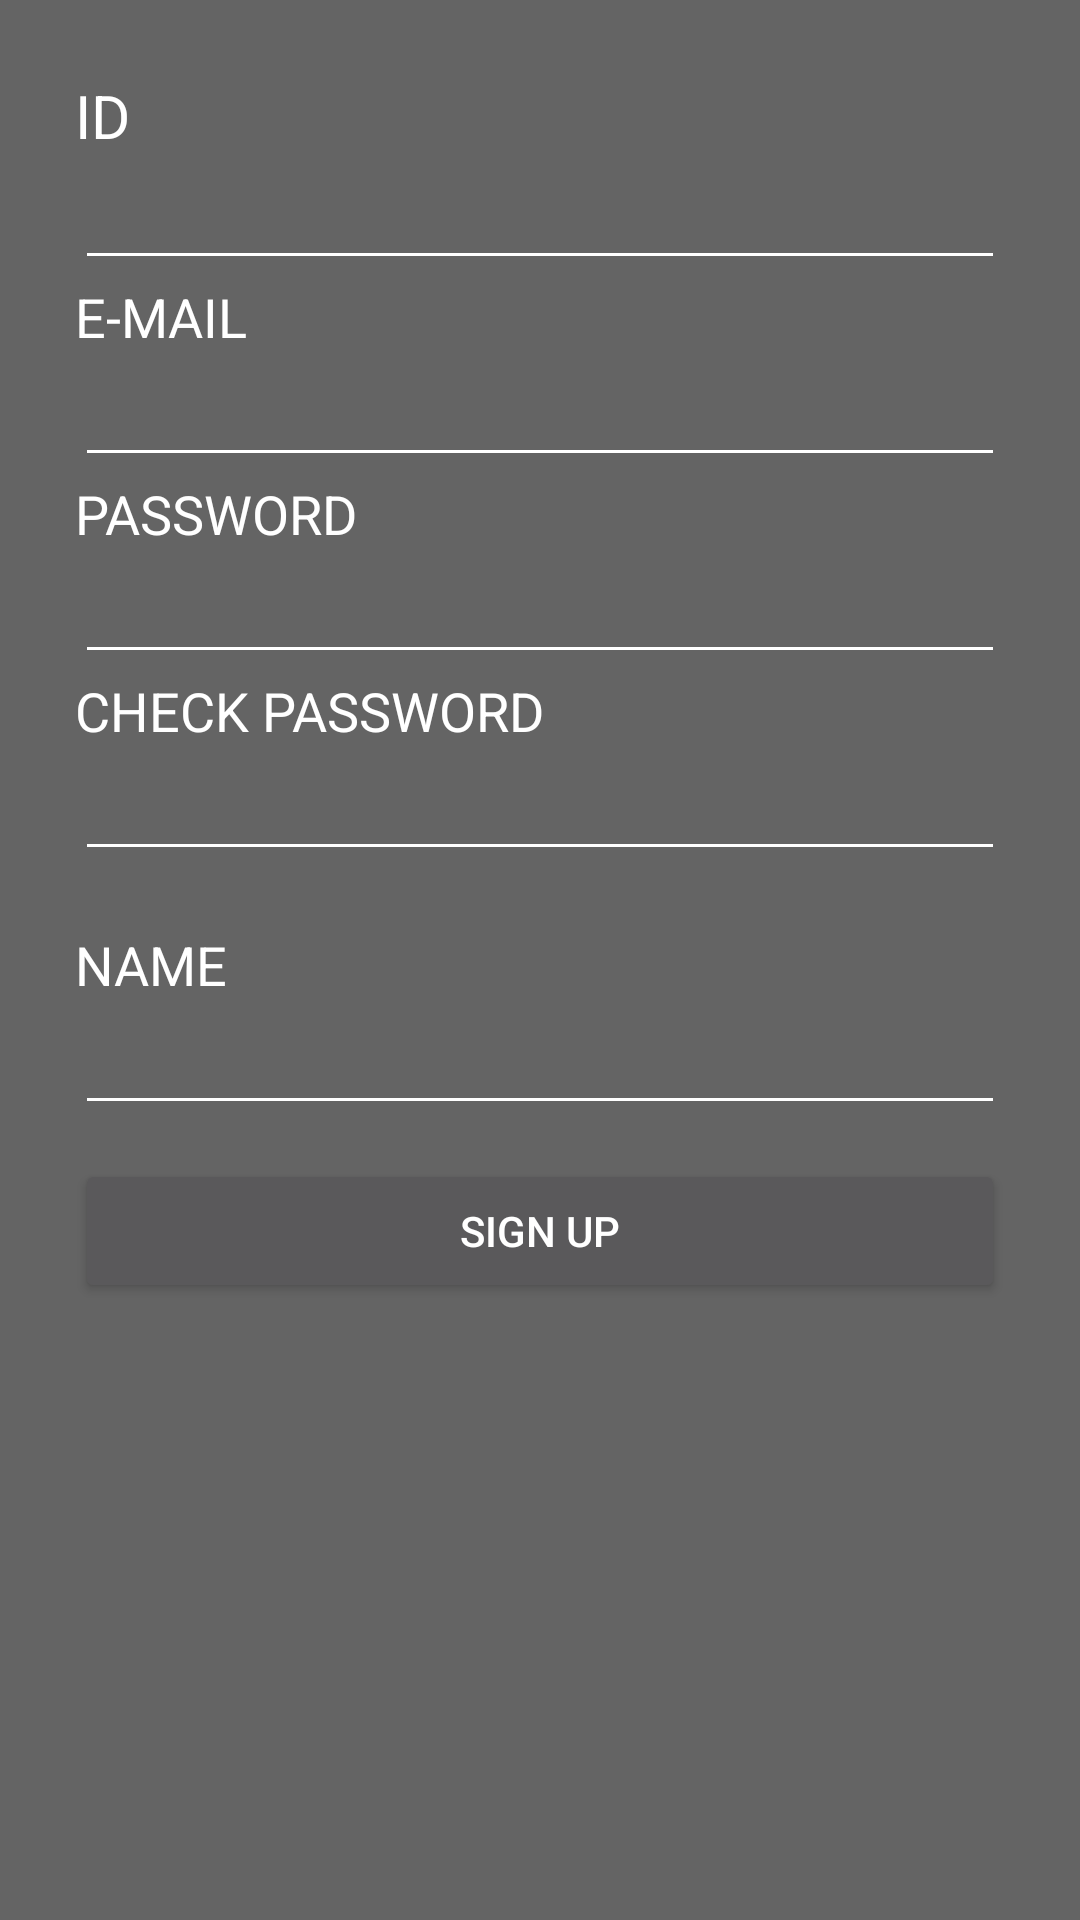

The Android layout XML behind this screen, and the referenced resources:
<!-- AndroidManifest.xml: application theme Theme.AppCompat.NoActionBar -->
<!-- res/layout/activity_signup.xml -->
<?xml version="1.0" encoding="utf-8"?>
<LinearLayout xmlns:android="http://schemas.android.com/apk/res/android"
    android:orientation="vertical" android:layout_width="match_parent"
    android:layout_height="match_parent"
    android:background="#646464"
    android:weightSum="1">

    <LinearLayout
        android:orientation="vertical"
        android:layout_width="match_parent"
        android:layout_margin="25dip"
        android:layout_height="wrap_content">


        <LinearLayout
            android:orientation="vertical"
            android:layout_width="match_parent"
            android:layout_height="wrap_content">

            <TextView
                android:layout_width="wrap_content"
                android:layout_height="wrap_content"
                android:text="ID"
                android:id="@+id/m_id"
                android:textSize="20dp"
                android:textColor="#ffffff" />



            <EditText
                android:singleLine="true"
                android:layout_width="fill_parent"
                android:layout_height="fill_parent"
                android:ems="10"
                android:id="@+id/input_id"
                android:textColor="#ffffff"
                android:backgroundTint="#ffffff"

                />



        </LinearLayout>

        <LinearLayout
            android:orientation="vertical"
            android:layout_width="match_parent"

            android:layout_height="wrap_content">

            <TextView
                android:layout_width="wrap_content"
                android:layout_height="wrap_content"
                android:text="E-MAIL"
                android:id="@+id/m_email"
                android:textColor="#ffffff"
                android:textSize="18dp" />

            <EditText
                android:singleLine="true"
                android:layout_width="fill_parent"
                android:layout_height="fill_parent"
                android:inputType="textEmailAddress"
                android:textColor="#ffffff"
                android:backgroundTint="#ffffff"
                android:ems="10"
                android:id="@+id/input_email"

                />
        </LinearLayout>

        <LinearLayout
            android:orientation="vertical"
            android:layout_width="fill_parent"
            android:layout_height="wrap_content"

            android:id ="@+id/root">

            <TextView
                android:layout_width="wrap_content"
                android:layout_height="wrap_content"
                android:textColor="#ffffff"
                android:text="PASSWORD"
                android:id="@+id/m_password"
                android:textSize="18dp" />


            <EditText
                android:singleLine="true"
                android:layout_width="fill_parent"
                android:layout_height="fill_parent"
                android:textColor="#FF5D10AC"
                android:inputType="textPassword"
                android:backgroundTint="#ffffff"
                android:id="@+id/input_passwd" />
        </LinearLayout>
        <LinearLayout
            android:orientation="vertical"
            android:layout_width="match_parent"

            android:layout_height="wrap_content" >

            <TextView
                android:layout_width="wrap_content"
                android:layout_height="wrap_content"
                android:textColor="#ffffff"
                android:text="CHECK PASSWORD"
                android:id="@+id/m_confpasswd"
                android:textSize="18dp" />

            <LinearLayout
                android:orientation="vertical"
                android:layout_width="match_parent"
                android:layout_height="match_parent">

                <EditText
                    android:singleLine="true"
                    android:layout_width="match_parent"
                    android:layout_height="fill_parent"
                    android:inputType="textPassword"
                    android:textColor="#ffffff"
                    android:backgroundTint="#ffffff"
                    android:id="@+id/confirm_passwd"
                    android:visibility="visible" />

                <TextView
                    android:layout_width="wrap_content"
                    android:layout_height="match_parent"
                    android:id="@+id/TextVIew_PwdProblem"
                    android:textStyle="bold"
                    android:textColor="#ffffff"
                    android:gravity="center" />
            </LinearLayout>

        </LinearLayout>

        <LinearLayout
            android:orientation="vertical"
            android:layout_width="match_parent"
            android:layout_height="wrap_content">

            <TextView
                android:layout_width="wrap_content"
                android:layout_height="wrap_content"
                android:text="NAME"
                android:textColor="#ffffff"
                android:id="@+id/m_name"
                android:textSize="18dp" />


            <EditText
                android:singleLine="true"
                android:layout_width="fill_parent"
                android:layout_height="fill_parent"
                android:inputType="textPersonName"
                android:textColor="#ffffff"
                android:backgroundTint="#ffffff"
                android:id="@+id/input_name"
                />
        </LinearLayout>


        <LinearLayout
            android:orientation="vertical"
            android:layout_width="match_parent"
            android:layout_height="71dp"
            android:gravity="center">


            <Button
                android:layout_width="fill_parent"
                android:layout_height="wrap_content"
                android:text="SIGN UP"
                android:id="@+id/new_member_button"
                />


        </LinearLayout>

    </LinearLayout>

</LinearLayout>
<!-- resources referenced by this layout -->
<resources>

</resources>
